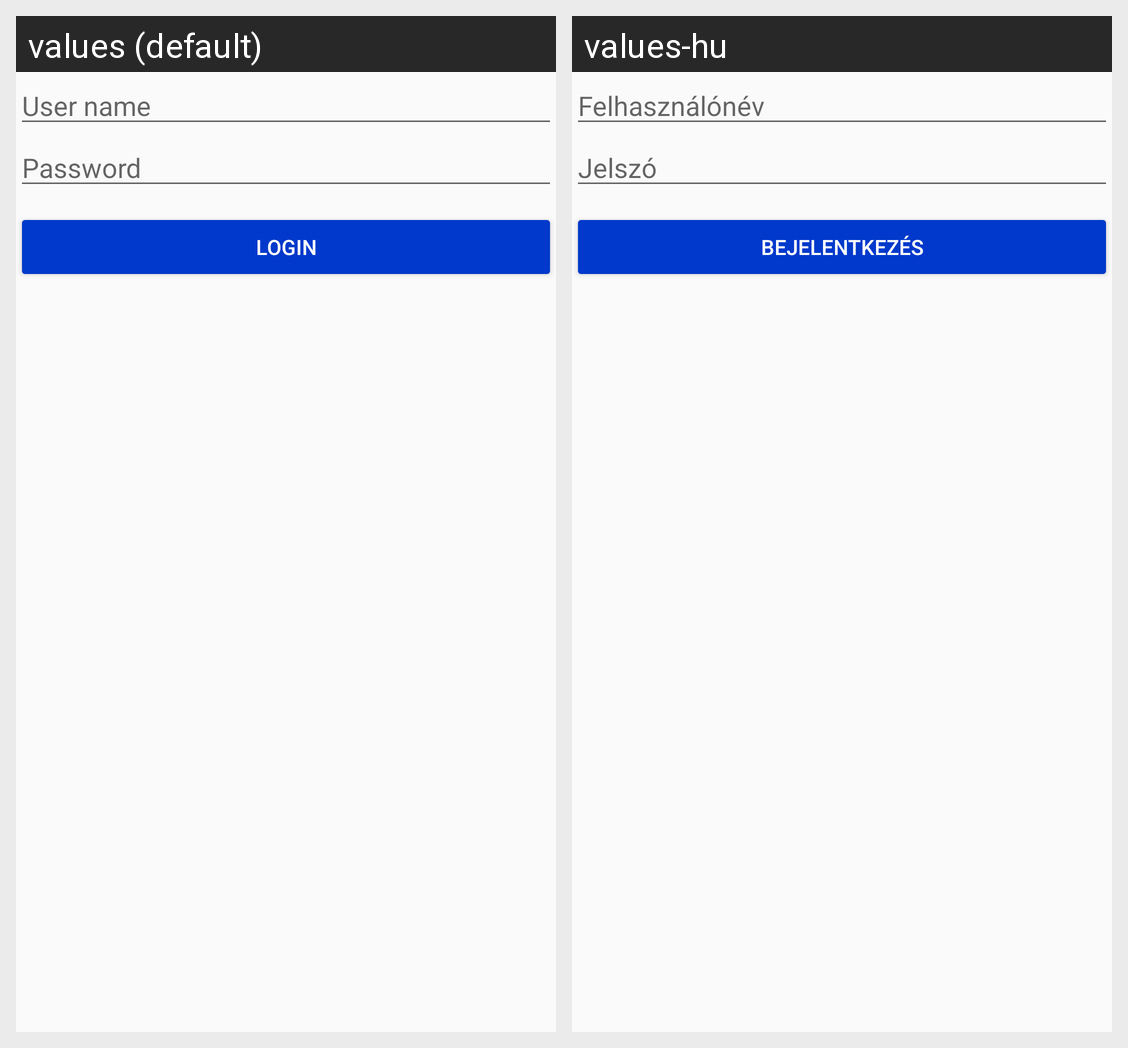

Strings drawn on this Android screen and how each of the app's shown locales translates them:
Android screen res/layout/form_login.xml rendered under 2 locales, left to right: values (default), values-hu. Device: Nexus 5 (rendered at 1080×1920; each locale shown at half size, 540×960, under a caption strip naming it); theme AppTheme.
Strings drawn on this screen, with the default value and each locale's value (text and hints the layout hard-codes, and strings that could not be matched under every locale, appear in the picture but are not listed):

user_name
  values: User name
  values-hu: Felhasználónév

password
  values: Password
  values-hu: Jelszó

login
  values: Login
  values-hu: Bejelentkezés
